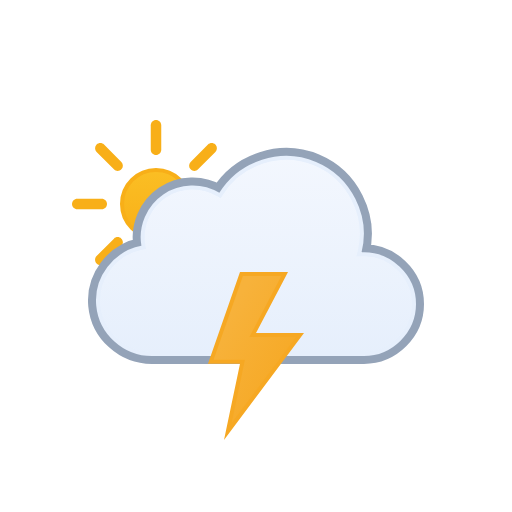
t = 0.00 s
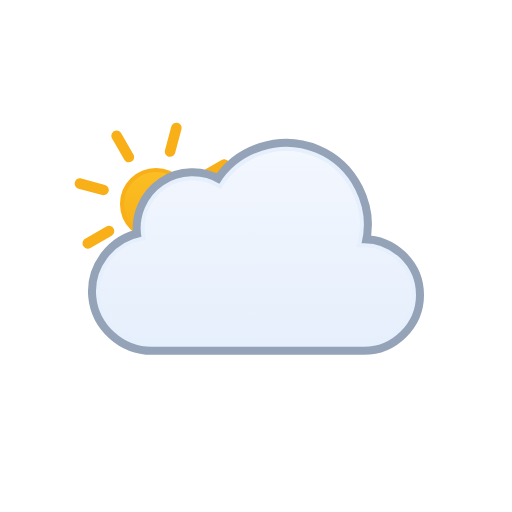
t = 1.00 s
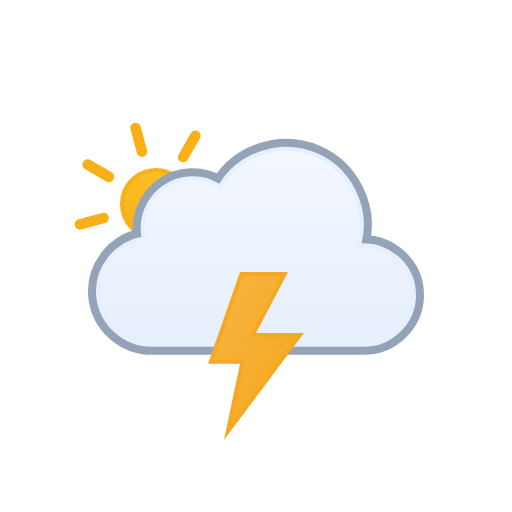
t = 2.00 s
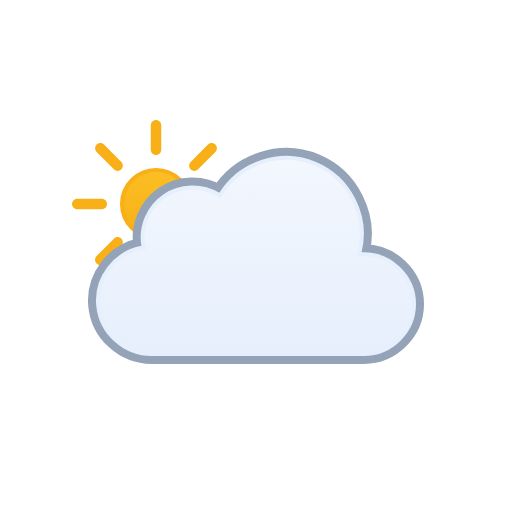
t = 3.00 s
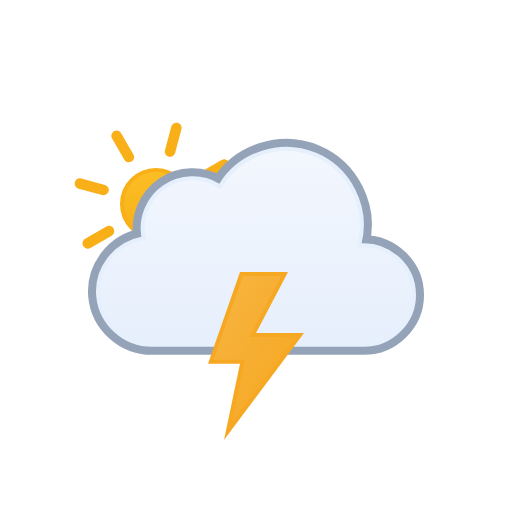
t = 4.00 s
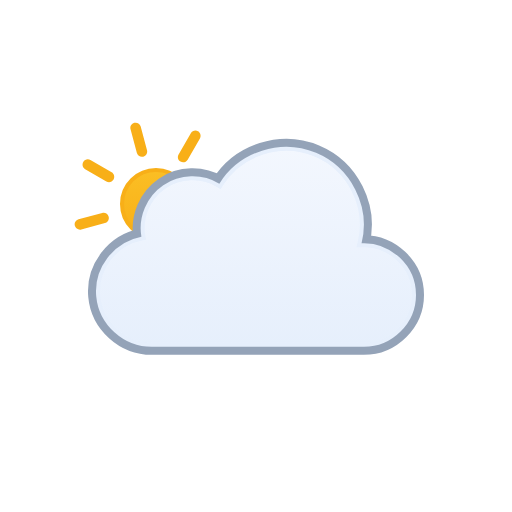
t = 5.00 s

The animated SVG that drew these frames (rendered in a browser with its animation timeline set to each time). Animation: 2 SMIL elements (animateTransform=2), 1 CSS @keyframes rule; one cycle of 6.00 s, repeats indefinitely.

<svg xmlns="http://www.w3.org/2000/svg" viewBox="0 0 128 128" fill="none">
<style>
@keyframes k0 { 0% { opacity: 1 } 25% { opacity: 1 } 33% { opacity: 0 } 42% { opacity: 1 } 50% { opacity: 0 } 57% { opacity: 1 } 63% { opacity: 0 } 67% { opacity: 1 } 100% { opacity: 1 } }
.k0 { animation: k0 2s linear infinite }
</style><g id="thunderstorms-day" clip-path="url(#clip0_1858_9913)">
<g id="Sky">
<g id="Sun">
<circle id="Core" cx="39" cy="51" r="8.5" fill="url(#paint0_linear_1858_9913)" stroke="#F8AF18" />
<g id="Rays">
<path d="M37.6875 31.3125C37.6875 30.5876 38.2751 30 39 30C39.7249 30 40.3125 30.5876 40.3125 31.3125V37.4375C40.3125 38.1624 39.7249 38.75 39 38.75C38.2751 38.75 37.6875 38.1624 37.6875 37.4375V31.3125Z" fill="#F8AF18" />
<path d="M51.9931 36.1508C52.5056 35.6382 53.3367 35.6382 53.8492 36.1508C54.3618 36.6633 54.3618 37.4943 53.8492 38.0069L49.5182 42.3379C49.0056 42.8505 48.1746 42.8505 47.6621 42.3379C47.1495 41.8254 47.1495 40.9944 47.6621 40.4818L51.9931 36.1508Z" fill="#F8AF18" />
<path d="M58.6875 49.6875C59.4124 49.6875 60 50.2751 60 51C60 51.7249 59.4124 52.3125 58.6875 52.3125H52.5625C51.8376 52.3125 51.25 51.7249 51.25 51C51.25 50.2751 51.8376 49.6875 52.5625 49.6875H58.6875Z" fill="#F8AF18" />
<path d="M53.8492 63.9931C54.3618 64.5057 54.3618 65.3367 53.8492 65.8492C53.3367 66.3618 52.5056 66.3618 51.9931 65.8492L47.6621 61.5182C47.1495 61.0057 47.1495 60.1746 47.6621 59.6621C48.1746 59.1495 49.0057 59.1495 49.5182 59.6621L53.8492 63.9931Z" fill="#F8AF18" />
<path d="M37.6875 64.5625C37.6875 63.8376 38.2751 63.25 39 63.25C39.7249 63.25 40.3125 63.8376 40.3125 64.5625V70.6875C40.3125 71.4124 39.7249 72 39 72C38.2751 72 37.6875 71.4124 37.6875 70.6875V64.5625Z" fill="#F8AF18" />
<path d="M28.4818 59.6621C28.9943 59.1495 29.8254 59.1495 30.3379 59.6621C30.8505 60.1746 30.8505 61.0056 30.3379 61.5182L26.0069 65.8492C25.4943 66.3618 24.6633 66.3618 24.1508 65.8492C23.6382 65.3367 23.6382 64.5056 24.1508 63.9931L28.4818 59.6621Z" fill="#F8AF18" />
<path d="M25.4375 49.6875C26.1624 49.6875 26.75 50.2751 26.75 51C26.75 51.7249 26.1624 52.3125 25.4375 52.3125H19.3125C18.5876 52.3125 18 51.7249 18 51C18 50.2751 18.5876 49.6875 19.3125 49.6875H25.4375Z" fill="#F8AF18" />
<path d="M30.3379 40.4818C30.8505 40.9944 30.8505 41.8254 30.3379 42.3379C29.8254 42.8505 28.9944 42.8505 28.4818 42.3379L24.1508 38.0069C23.6382 37.4944 23.6382 36.6633 24.1508 36.1508C24.6633 35.6382 25.4944 35.6382 26.0069 36.1508L30.3379 40.4818Z" fill="#F8AF18" />
<animateTransform attributeName="transform" type="rotate" values="0 39.0 51.0;360 39.0 51.0" dur="6s" begin="0s" repeatCount="indefinite" /></g>
</g>
<g id="Clouds">
<g id="Cloud">
<path d="M55.2625 48.4746C60.1228 40.6111 70.2976 37.38 78.8152 40.9434C87.3215 44.5023 92.1381 54.0026 89.9031 62.9648L89.7419 63.6143L90.4109 63.585C97.4205 63.2791 103.5 68.9917 103.5 76.0283C103.5 82.8395 97.7719 88.4997 90.9773 88.5H37.9539C31.1276 88.5018 25.203 83.1709 24.5593 76.3604C23.9159 69.5518 28.7371 63.2124 35.4431 61.9453L35.9265 61.8535L35.8425 61.3691C35.0258 56.6239 37.1259 51.7168 41.1052 49.0127C45.0952 46.3014 50.4461 46.1537 54.5798 48.6396L55.0027 48.8945L55.2625 48.4746Z" fill="none" stroke="#94A3B8" stroke-miterlimit="10" stroke-width="5" stroke-linejoin="round" />
<path id="Cloud_2" d="M55.2625 48.4746C60.1228 40.6111 70.2976 37.38 78.8152 40.9434C87.3215 44.5023 92.1381 54.0026 89.9031 62.9648L89.7419 63.6143L90.4109 63.585C97.4205 63.2791 103.5 68.9917 103.5 76.0283C103.5 82.8395 97.7719 88.4997 90.9773 88.5H37.9539C31.1276 88.5018 25.203 83.1709 24.5593 76.3604C23.9159 69.5518 28.7371 63.2124 35.4431 61.9453L35.9265 61.8535L35.8425 61.3691C35.0258 56.6239 37.1259 51.7168 41.1052 49.0127C45.0952 46.3014 50.4461 46.1537 54.5798 48.6396L55.0027 48.8945L55.2625 48.4746Z" fill="url(#paint1_linear_1858_9913)" stroke="#E6EFFC" stroke-miterlimit="10" />
</g>
<animateTransform attributeName="transform" type="translate" values="0 0;0 -0.0933;0 -0.3875;0 -0.8783;0 -1.5;0 -2.1217;0 -2.6125;0 -2.9067;0 -3;0 -2.9067;0 -2.6125;0 -2.1217;0 -1.5;0 -0.8783;0 -0.3875;0 -0.0933;0 0" dur="3s" repeatCount="indefinite" calcMode="linear" /></g>
</g>
<g id="Lightning">
<path id="Lightning Bolt" d="M71.1729 68.5L63.5566 83.041L63.1729 83.7725H75.002L56.9521 107.892L60.4893 91.0117L60.6162 90.4092H52.7041L60.3555 68.5H71.1729Z" fill="url(#paint2_linear_1858_9913)" stroke="#F6A823" stroke-miterlimit="10" class="k0" />
</g>
</g>
<defs>
<linearGradient id="paint0_linear_1858_9913" x1="39" y1="42" x2="39" y2="60" gradientUnits="userSpaceOnUse">
<stop stop-color="#FBBF24" />
<stop offset="1" stop-color="#F8AF18" />
</linearGradient>
<linearGradient id="paint1_linear_1858_9913" x1="64.0009" y1="39" x2="64.0009" y2="89" gradientUnits="userSpaceOnUse">
<stop stop-color="#F3F7FE" />
<stop offset="1" stop-color="#E6EFFC" />
</linearGradient>
<linearGradient id="paint2_linear_1858_9913" x1="64.528" y1="66.0377" x2="84.4144" y2="77.4572" gradientUnits="userSpaceOnUse">
<stop stop-color="#F7B23B" />
<stop offset="1" stop-color="#F6A823" />
</linearGradient>
<clipPath id="clip0_1858_9913">
<rect width="128" height="128" fill="white" />
</clipPath>
</defs>
</svg>
